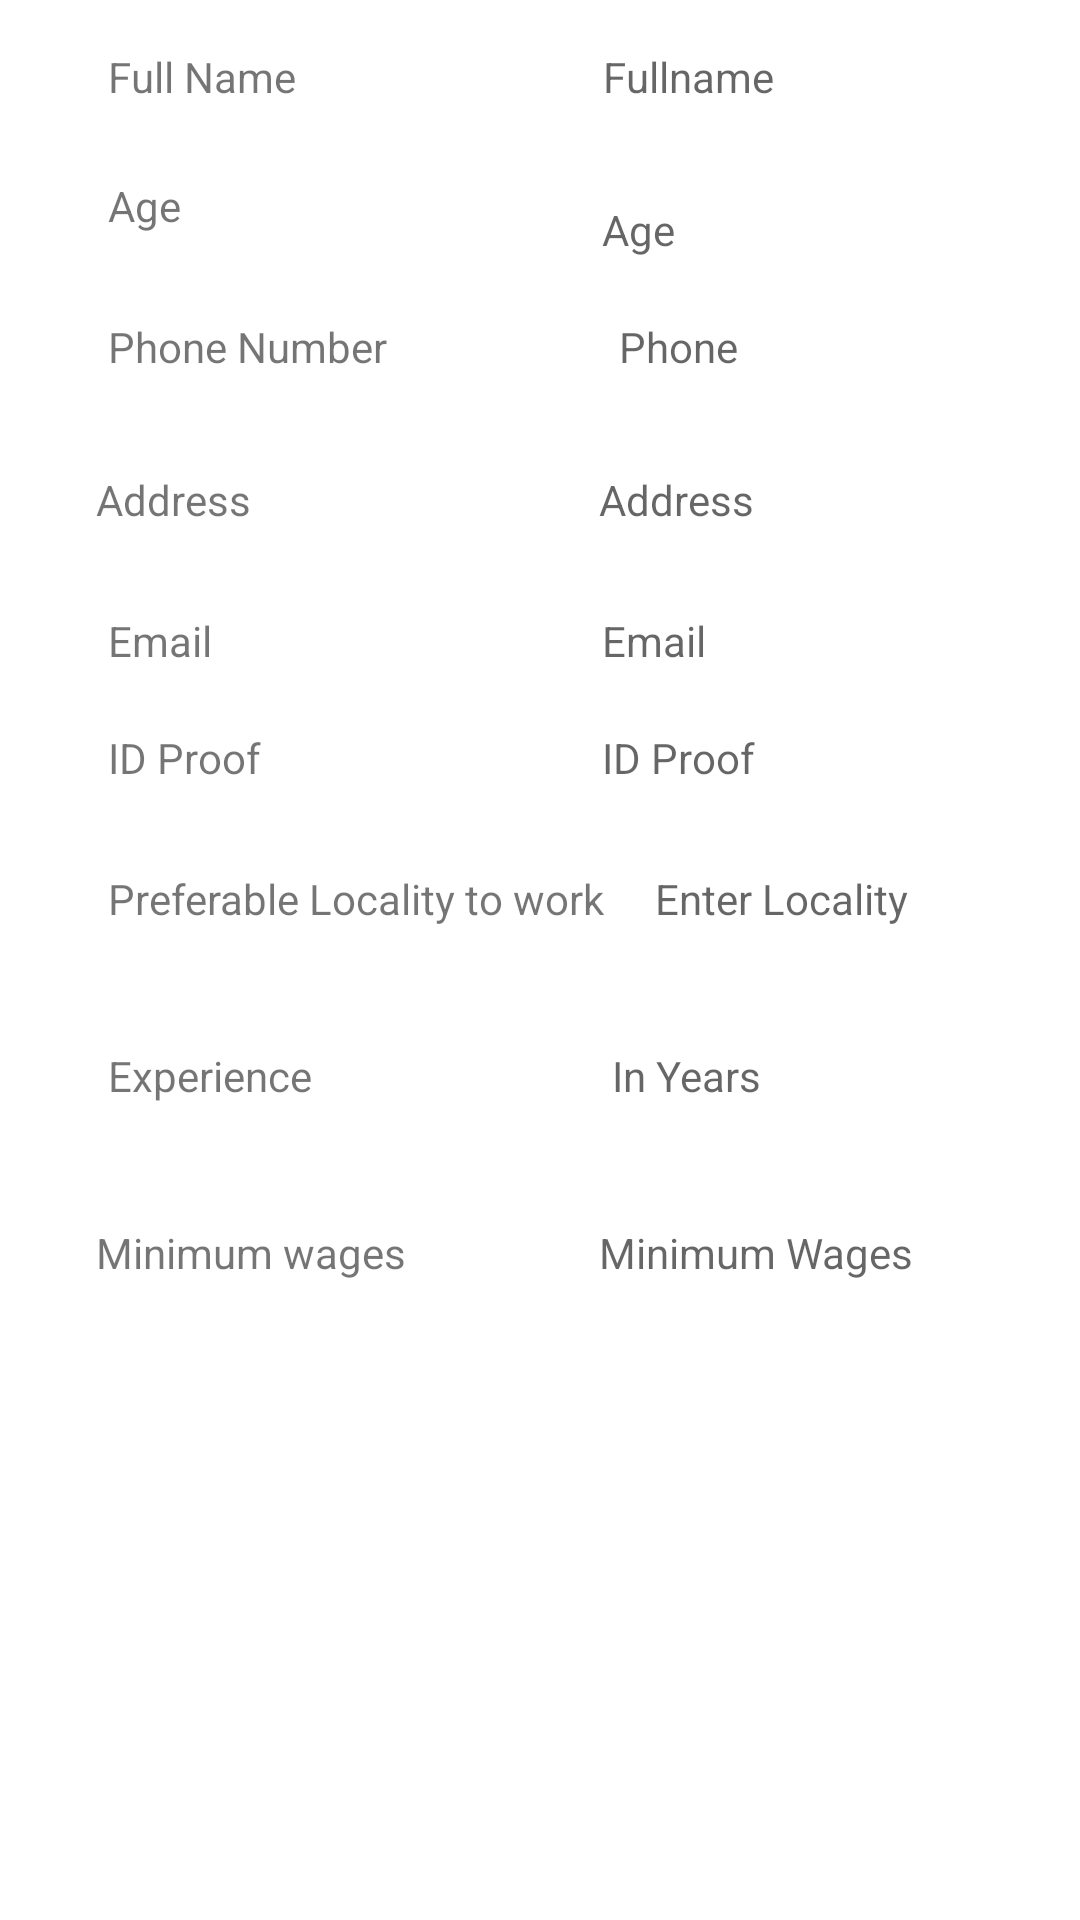

Here is an Android app screen rendered from its layout file. Give the layout XML and the strings, colors and styles it references.
<!-- AndroidManifest.xml: application theme Theme.Welcomepage -->
<!-- res/layout/activity_showprofile.xml -->
<?xml version="1.0" encoding="utf-8"?>
<androidx.constraintlayout.widget.ConstraintLayout xmlns:android="http://schemas.android.com/apk/res/android"
    xmlns:app="http://schemas.android.com/apk/res-auto"
    xmlns:tools="http://schemas.android.com/tools"
    android:layout_width="match_parent"
    android:layout_height="match_parent"
    tools:context=".showprofile">

    <TextView
        android:id="@+id/textView16"
        android:layout_width="wrap_content"
        android:layout_height="wrap_content"
        android:layout_marginStart="36dp"
        android:layout_marginTop="16dp"
        android:text="Full Name"
        app:layout_constraintStart_toStartOf="parent"
        app:layout_constraintTop_toTopOf="parent" />

    <TextView
        android:id="@+id/textView18"
        android:layout_width="wrap_content"
        android:layout_height="wrap_content"
        android:layout_marginStart="36dp"
        android:layout_marginTop="24dp"
        android:text="Age"
        app:layout_constraintStart_toStartOf="parent"
        app:layout_constraintTop_toBottomOf="@+id/textView16" />

    <TextView
        android:id="@+id/textView19"
        android:layout_width="wrap_content"
        android:layout_height="wrap_content"
        android:layout_marginStart="36dp"
        android:layout_marginTop="28dp"
        android:text="Phone Number"
        app:layout_constraintStart_toStartOf="parent"
        app:layout_constraintTop_toBottomOf="@+id/textView18" />

    <TextView
        android:id="@+id/textView20"
        android:layout_width="wrap_content"
        android:layout_height="wrap_content"
        android:layout_marginStart="32dp"
        android:layout_marginTop="32dp"
        android:text="Address"
        app:layout_constraintStart_toStartOf="parent"
        app:layout_constraintTop_toBottomOf="@+id/textView19" />

    <TextView
        android:id="@+id/textView21"
        android:layout_width="wrap_content"
        android:layout_height="wrap_content"
        android:layout_marginStart="36dp"
        android:layout_marginTop="28dp"
        android:text="Email"
        app:layout_constraintStart_toStartOf="parent"
        app:layout_constraintTop_toBottomOf="@+id/textView20" />

    <TextView
        android:id="@+id/textView22"
        android:layout_width="wrap_content"
        android:layout_height="wrap_content"
        android:layout_marginStart="36dp"
        android:layout_marginTop="20dp"
        android:text="ID Proof"
        app:layout_constraintStart_toStartOf="parent"
        app:layout_constraintTop_toBottomOf="@+id/textView21" />

    <TextView
        android:id="@+id/textView23"
        android:layout_width="wrap_content"
        android:layout_height="wrap_content"
        android:layout_marginStart="36dp"
        android:layout_marginTop="28dp"
        android:text="Preferable Locality to work "
        app:layout_constraintStart_toStartOf="parent"
        app:layout_constraintTop_toBottomOf="@+id/textView22" />

    <TextView
        android:id="@+id/textView24"
        android:layout_width="wrap_content"
        android:layout_height="wrap_content"
        android:layout_marginStart="36dp"
        android:layout_marginTop="40dp"
        android:text="Experience"
        app:layout_constraintStart_toStartOf="parent"
        app:layout_constraintTop_toBottomOf="@+id/textView23" />

    <TextView
        android:id="@+id/textView25"
        android:layout_width="wrap_content"
        android:layout_height="wrap_content"
        android:layout_marginStart="32dp"
        android:layout_marginTop="28dp"
        android:text="Minimum wages"
        app:layout_constraintBottom_toBottomOf="parent"
        app:layout_constraintStart_toStartOf="parent"
        app:layout_constraintTop_toBottomOf="@+id/textView24"
        app:layout_constraintVertical_bias="0.054" />

    <TextView
        android:id="@+id/Name"
        android:layout_width="wrap_content"
        android:layout_height="wrap_content"
        android:layout_marginTop="16dp"
        android:hint="Fullname"
        app:layout_constraintEnd_toEndOf="parent"
        app:layout_constraintHorizontal_bias="0.501"
        app:layout_constraintStart_toEndOf="@+id/textView16"
        app:layout_constraintTop_toTopOf="parent" />

    <TextView
        android:id="@+id/Age"
        android:layout_width="wrap_content"
        android:layout_height="wrap_content"
        android:layout_marginTop="32dp"
        android:hint="Age"
        app:layout_constraintEnd_toEndOf="parent"
        app:layout_constraintHorizontal_bias="0.51"
        app:layout_constraintStart_toEndOf="@+id/textView18"
        app:layout_constraintTop_toBottomOf="@+id/Name" />

    <TextView
        android:id="@+id/Phone"
        android:layout_width="wrap_content"
        android:layout_height="wrap_content"
        android:layout_marginTop="20dp"
        android:hint="Phone"
        app:layout_constraintEnd_toEndOf="parent"
        app:layout_constraintHorizontal_bias="0.404"
        app:layout_constraintStart_toEndOf="@+id/textView19"
        app:layout_constraintTop_toBottomOf="@+id/Age" />

    <TextView
        android:id="@+id/Address"
        android:layout_width="wrap_content"
        android:layout_height="wrap_content"
        android:layout_marginTop="32dp"
        android:hint="Address"
        app:layout_constraintEnd_toEndOf="parent"
        app:layout_constraintHorizontal_bias="0.516"
        app:layout_constraintStart_toEndOf="@+id/textView20"
        app:layout_constraintTop_toBottomOf="@+id/Phone" />

    <TextView
        android:id="@+id/Email"
        android:layout_width="wrap_content"
        android:layout_height="wrap_content"
        android:layout_marginTop="28dp"
        android:hint="Email"
        app:layout_constraintEnd_toEndOf="parent"
        app:layout_constraintHorizontal_bias="0.511"
        app:layout_constraintStart_toEndOf="@+id/textView21"
        app:layout_constraintTop_toBottomOf="@+id/Address" />

    <TextView
        android:id="@+id/IDProof"
        android:layout_width="wrap_content"
        android:layout_height="wrap_content"
        android:layout_marginTop="20dp"
        android:hint="ID Proof"
        app:layout_constraintEnd_toEndOf="parent"
        app:layout_constraintHorizontal_bias="0.512"
        app:layout_constraintStart_toEndOf="@+id/textView22"
        app:layout_constraintTop_toBottomOf="@+id/Email" />

    <TextView
        android:id="@+id/locality"
        android:layout_width="wrap_content"
        android:layout_height="wrap_content"
        android:layout_marginTop="28dp"
        android:hint="Enter Locality"
        app:layout_constraintEnd_toEndOf="parent"
        app:layout_constraintHorizontal_bias="0.193"
        app:layout_constraintStart_toEndOf="@+id/textView23"
        app:layout_constraintTop_toBottomOf="@+id/IDProof" />

    <TextView
        android:id="@+id/experience"
        android:layout_width="wrap_content"
        android:layout_height="wrap_content"
        android:layout_marginTop="40dp"
        android:hint="In Years"
        app:layout_constraintEnd_toEndOf="parent"
        app:layout_constraintHorizontal_bias="0.484"
        app:layout_constraintStart_toEndOf="@+id/textView24"
        app:layout_constraintTop_toBottomOf="@+id/locality" />

    <TextView
        android:id="@+id/minwages"
        android:layout_width="wrap_content"
        android:layout_height="wrap_content"
        android:layout_marginTop="28dp"
        android:hint="Minimum Wages"
        app:layout_constraintBottom_toBottomOf="parent"
        app:layout_constraintEnd_toEndOf="parent"
        app:layout_constraintHorizontal_bias="0.538"
        app:layout_constraintStart_toEndOf="@+id/textView25"
        app:layout_constraintTop_toBottomOf="@+id/experience"
        app:layout_constraintVertical_bias="0.054" />

</androidx.constraintlayout.widget.ConstraintLayout>
<!-- resources referenced by this layout -->
<resources>
  <style name="Theme.Welcomepage" parent="Theme.MaterialComponents.DayNight.DarkActionBar">
          
          <item name="colorPrimary">@color/purple_500</item>
          <item name="colorPrimaryVariant">@color/purple_700</item>
          <item name="colorOnPrimary">@color/white</item>
          
          <item name="colorSecondary">@color/teal_200</item>
          <item name="colorSecondaryVariant">@color/teal_700</item>
          <item name="colorOnSecondary">@color/black</item>
          
          <item name="android:statusBarColor" tools:targetApi="l">?attr/colorPrimaryVariant</item>
          
      </style>
  <!-- not gathered from this repository: default colours our renderer supplied (Android Studio template values) -->
  <color name="purple_500">#FF6200EE</color>
  <color name="purple_700">#FF3700B3</color>
  <color name="teal_200">#FF03DAC5</color>
  <color name="teal_700">#FF018786</color>
  <color name="black">#FF000000</color>
  <color name="white">#FFFFFFFF</color>
</resources>
